Dataset: dataset (GitHub, katibpasha/data_science_portfolio). Classes: ceplok style, parang style.

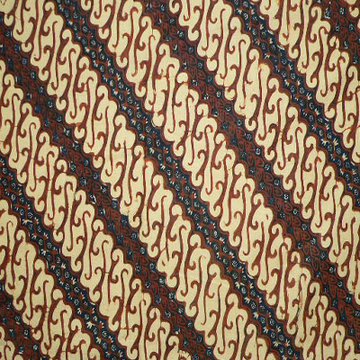
Label: parang style

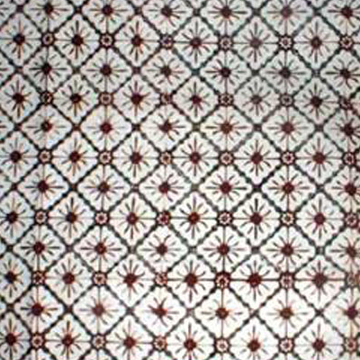
Label: ceplok style

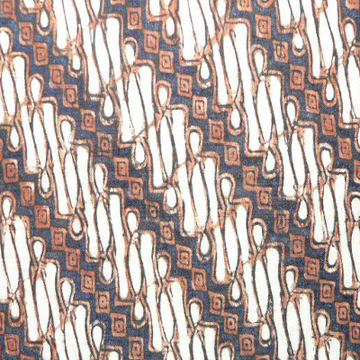
Label: parang style

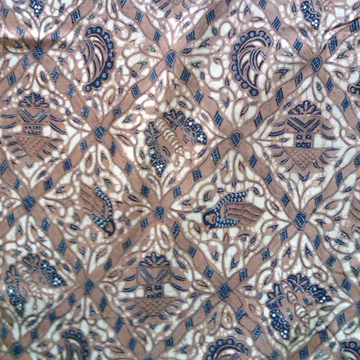
Label: ceplok style

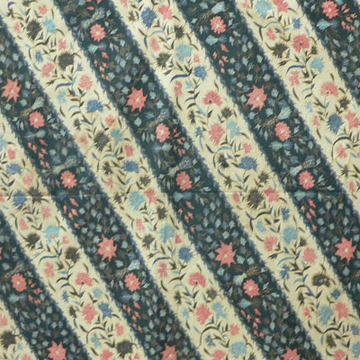
Label: parang style

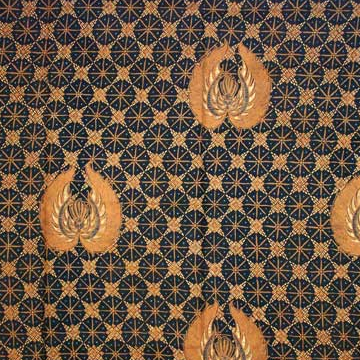
Label: ceplok style
